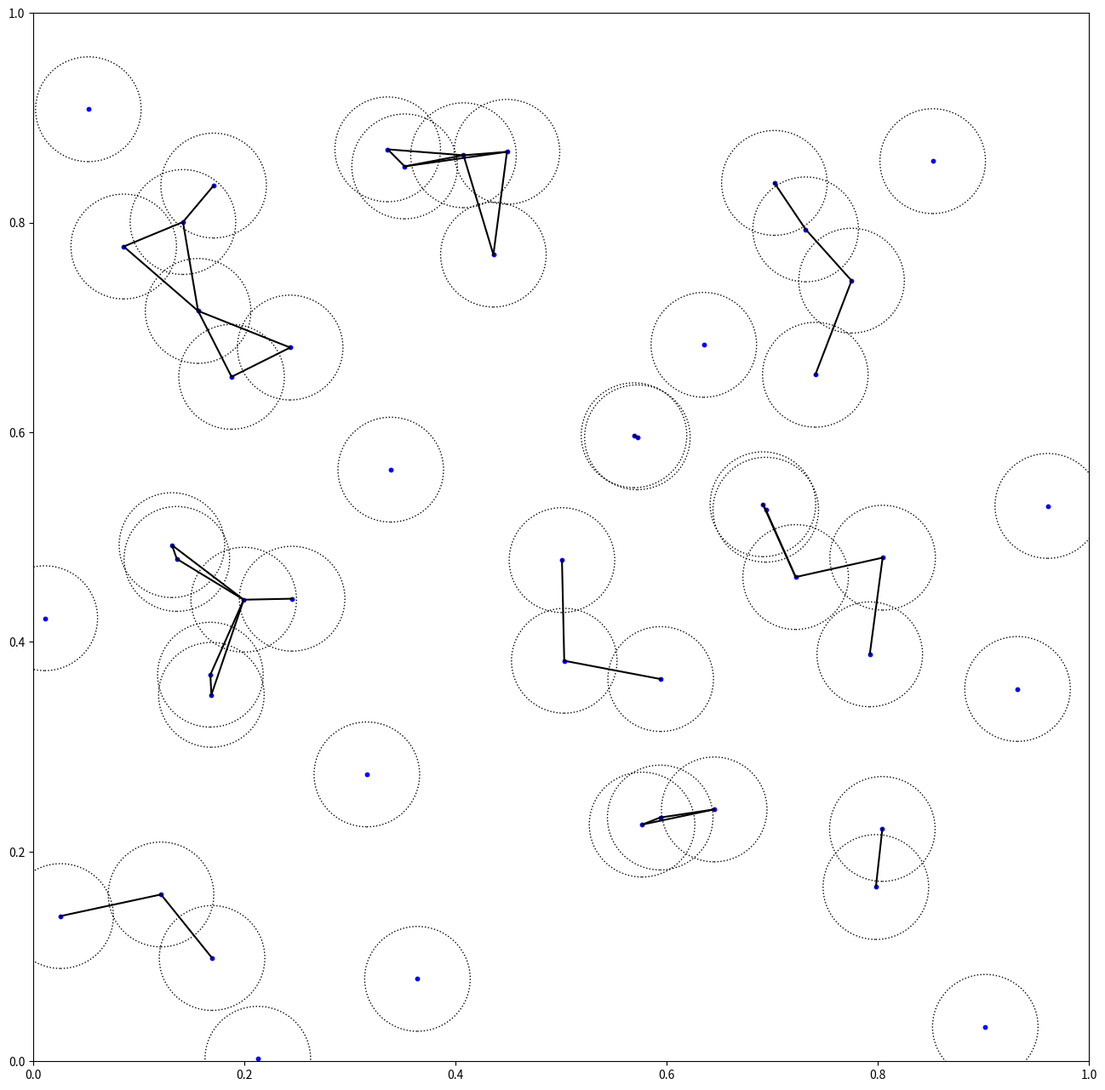

This figure's Python source: (Note: this script raises an exception after producing the figure.)
import numpy as np
from scipy.spatial import Voronoi
import matplotlib.pyplot as plt
from datetime import datetime
from scipy.spatial.distance import cdist

import networkx as nx


#%% Classe da rede de Voronoi

class Voronoi_network(object):
    
    def __init__(self, n, average_degreee, bounded = True):
        
        # Define os principais parâmetros
        self.n = n
        self.average_degreee = average_degreee
        self.bounded = bounded
              
        # Gera as coordenadas a partir de uma distribuição uniforme
        self.coord = np.random.rand(n,2)
        
        # Realiza a tesselação de Voronoi. A variável connection guarda os pares
        # de índices dos pontos que geram céluas contíguas.
        
        # Caso limitado: tesselação é realizada com quatro cópias dos pontos
        # refletidas acima, abaixo e aos lados, de maneira que as células
        # acabem nas bordas de [0,1]x[0,1]
        if self.bounded:
            aux = np.concatenate((self.coord, self.coord, self.coord, self.coord))
            
            aux[0:n,1] = 2-1*self.coord[:,1] # up
            aux[n:2*n,1] = -1*self.coord[:,1] # down
            aux[2*n:3*n,0] = -1*self.coord[:,0] # left
            aux[3*n:4*n,0] = 2-1*self.coord[:,0] # right
            
            self.vor = Voronoi(np.concatenate((self.coord, aux)))
                
            self.connection = self.vor.ridge_points[np.where(np.logical_not(np.logical_or(self.vor.ridge_points[:,1]>n, self.vor.ridge_points[:,0]>n) )) ]
            
        else:
            self.vor = Voronoi(self.coord)
            self.connection = self.vor.ridge_points
        
        # Cria grafo e conexões de acordo com a contiguidade das células
        self.G = nx.Graph()
        self.G.add_nodes_from(range(0,n))
        
        for i in range(np.size(self.connection,0)):
            self.G.add_edge(self.connection[i,0], self.connection[i,1])
        
                    
        # Obtem a média e o desvio padrão do grau
        self.degree = np.array(sorted([d for n, d in self.G.degree()], reverse=True))
        self.degree_mu = self.degree.mean()
        self.degree_sigma = self.degree.std()
        
        # Obtem a média e o desvio padrão do coeficiente de aglomeração
        self.clustering_coefficient = np.array(sorted([nx.clustering(self.G,n) for n in nx.clustering(self.G)],
                                       reverse=True))
        self.clustering_coefficient_mu = self.clustering_coefficient.mean()
        self.clustering_coefficient_sigma = self.clustering_coefficient.std()
        
        # Obtem a média e o desvio padrão do caminho mínimo para todos os pares de pontos
        # através do método de Floyd-Warshall
        fw_aux = np.asarray(nx.floyd_warshall_numpy(self.G)).reshape(-1)
        self.floyd_warshall = np.array(np.delete(fw_aux, np.where(np.logical_or(fw_aux == 0, fw_aux == float('inf')))), dtype=int)   
        self.shortest_path_length_mu = self.floyd_warshall.mean()
        self.shortest_path_length_sigma = self.floyd_warshall.std()
        
        #Identificador único do grafo gerado
        self.dt_string = datetime.now().strftime("_%d-%m-%Y_%H-%M-%S")
        
    # Gera uma visualização do grafo em png
    def Visualize(self):
        
        def voronoi_finite_polygons_2d(vor, radius=None):
                
            new_regions = []
            new_vertices = vor.vertices.tolist()
        
            center = vor.points.mean(axis=0)
            if radius is None:
                radius = vor.points.ptp().max()
        
            # Construct a map containing all ridges for a given point
            all_ridges = {}
            for (p1, p2), (v1, v2) in zip(vor.ridge_points, vor.ridge_vertices):
                all_ridges.setdefault(p1, []).append((p2, v1, v2))
                all_ridges.setdefault(p2, []).append((p1, v1, v2))
        
            # Reconstruct infinite regions
            for p1, region in enumerate(vor.point_region):
                vertices = vor.regions[region]
        
                if all(v >= 0 for v in vertices):
                    # finite region
                    new_regions.append(vertices)
                    continue
        
                # reconstruct a non-finite region
                ridges = all_ridges[p1]
                new_region = [v for v in vertices if v >= 0]
        
                for p2, v1, v2 in ridges:
                    if v2 < 0:
                        v1, v2 = v2, v1
                    if v1 >= 0:
                        # finite ridge: already in the region
                        continue
        
                    # Compute the missing endpoint of an infinite ridge
        
                    t = vor.points[p2] - vor.points[p1] # tangent
                    t /= np.linalg.norm(t)
                    n = np.array([-t[1], t[0]])  # normal
        
                    midpoint = vor.points[[p1, p2]].mean(axis=0)
                    direction = np.sign(np.dot(midpoint - center, n)) * n
                    far_point = vor.vertices[v2] + direction * radius
        
                    new_region.append(len(new_vertices))
                    new_vertices.append(far_point.tolist())
        
                # sort region counterclockwise
                vs = np.asarray([new_vertices[v] for v in new_region])
                c = vs.mean(axis=0)
                angles = np.arctan2(vs[:,1] - c[1], vs[:,0] - c[0])
                new_region = np.array(new_region)[np.argsort(angles)]
        
                # finish
                new_regions.append(new_region.tolist())
        
            return new_regions, np.asarray(new_vertices)
        
        
        regions, vertices = voronoi_finite_polygons_2d(self.vor)
        
        plt.figure(figsize=(8,8))
        
        # colorize
        for region in regions:
            polygon = vertices[region]
            plt.fill(*zip(*polygon), alpha=0.4, edgecolor='black', linestyle='dotted')
            
        plt.scatter(self.coord[:,0], self.coord[:,1], s=10, color='black')
        for i in range(np.size(self.connection,0)):
            plt.plot(self.coord[self.connection[i]][:,0],
                     self.coord[self.connection[i]][:,1],
                     '-', color='black')
        
        if self.bounded:
            plt.xlim(0, 1)
            plt.ylim(0, 1)
        else:
            plt.xlim(-0.5, 1.5)
            plt.ylim(-0.5, 1.5)
        
        filename = 'img/Voronoi_n='+str(self.n)
        plt.savefig(filename+self.dt_string+'.png',
                    dpi=200, bbox_inches='tight')
        
        
    # Confecciona o histograma do grau
    def Plot_Degree_Histogram(self):
        bins = np.arange(0, self.degree.max()+2)-0.5        
        
        text = '\n'.join((
                r'$\mu=%.2f$' % (self.degree_mu, ),
                r'$\sigma=%.2f$' % (self.degree_sigma, )))
        
        
        fig = plt.figure(figsize=(8,4.5))
        ax = fig.add_axes([0, 0, 1, 1])
        
        plt.hist(self.degree, bins, label='Graph', color='#3971cc', edgecolor='#303030',
                 linewidth=1.5, density=True, zorder=1)
        
        
        plt.legend(loc='best', fontsize=18)
        plt.xticks(range(self.degree.max()+1), fontsize = 14)
        plt.yticks(fontsize = 14)
        plt.xlim(bins[0], bins[-1])
        plt.xlabel('Degree', fontsize=18)
        plt.ylabel('Relative Frequency', fontsize=18)
        plt.grid(axis='y')
        plt.text(0.86,0.7, text,
                 size = 20, verticalalignment='top', horizontalalignment='center',
                 color='#3971cc', bbox={'facecolor': 'white', 'alpha': 0.8,
                                      'pad': 0.5, 'boxstyle': 'round'},
                 transform = ax.transAxes)
        
        filename = 'img/Voronoi_Degree_n='+str(self.n)+'_mu='+str(self.average_degreee)
        plt.savefig(filename+self.dt_string+'.png',
                    dpi=200, bbox_inches='tight')


    # Confecciona o histograma do coeficiente de aglomeração
    def Plot_Clustering_Coefficient_Histogram(self):
        
        bins = np.linspace(0, 1, num=11)
            
        text = '\n'.join((
                r'$\mu=%.2f$' % (self.clustering_coefficient_mu, ),
                r'$\sigma=%.2f$' % (self.clustering_coefficient_sigma, )))
        
        
        fig = plt.figure(figsize=(8,4.5))
        ax = fig.add_axes([0, 0, 1, 1])
        
        weights = np.ones_like(self.clustering_coefficient)/float(len(self.clustering_coefficient))
        
        plt.hist(self.clustering_coefficient, bins, label='Graph', color='#3971cc', edgecolor='#303030',
                 linewidth=1.5, weights=weights, zorder=1)
        
        # plt.legend(loc='best', fontsize=18)
        plt.xticks(bins, fontsize = 14)
        plt.yticks(fontsize = 14)
        plt.xlim(bins[0], bins[-1])
        plt.xlabel('Clustering Coefficient', fontsize=18)
        plt.ylabel('Relative Frequency', fontsize=18)
        plt.grid(axis='y')
        plt.text(0.88,0.92, text,
                 size = 20, verticalalignment='top', horizontalalignment='center',
                 color='#3971cc', bbox={'facecolor': 'white', 'alpha': 0.8,
                                      'pad': 0.5, 'boxstyle': 'round'},
                 transform = ax.transAxes)
        
        filename = 'img/Voronoi_Clustering_Coefficient_n='+str(self.n)+'_mu='+str(self.average_degreee)
        plt.savefig(filename+self.dt_string+'.png',
                    dpi=200, bbox_inches='tight')


    # Confecciona o histograma do caminho mínimo
    def Plot_Shortest_Path_Length_Histogram(self):
    
        bins = np.arange(1, self.floyd_warshall.max()+2)-0.5
        
        text = '\n'.join((
                r'$\mu=%.2f$' % (self.shortest_path_length_mu, ),
                r'$\sigma=%.2f$' % (self.shortest_path_length_sigma, )))
        
        fig = plt.figure(figsize=(8,4.5))
        ax = fig.add_axes([0, 0, 1, 1])
        
        plt.hist(self.floyd_warshall, bins, label='Graph', color='#3971cc', edgecolor='#303030',
                 linewidth=1.5, density=True, zorder=1)
        
        # plt.legend(loc='best', fontsize=18)
        plt.xticks(range(self.floyd_warshall.max()+1), fontsize = 14)
        plt.yticks(fontsize = 14)
        plt.xlim(bins[0], bins[-1])
        plt.xlabel('Shortest Path Length', fontsize=18)
        plt.ylabel('Relative Frequency', fontsize=18)
        plt.grid(axis='y')
        plt.text(0.88,0.92, text,
                 size = 20, verticalalignment='top', horizontalalignment='center',
                 color='#3971cc', bbox={'facecolor': 'white', 'alpha': 0.8,
                                      'pad': 0.5, 'boxstyle': 'round'},
                 transform = ax.transAxes)
        
        filename = 'img/Voronoi_Shortest_Path_Length_n='+str(self.n)+'_mu='+str(self.average_degreee)
        plt.savefig(filename+self.dt_string+'.png',
                    dpi=200, bbox_inches='tight')
        

#%% Classe da rede geométrica

class Geometric_network(object):
    
    def __init__(self, n, r):
        
        # Define os principais parâmetros
        self.n = n
        self.r = r
              
        # Gera as coordenadas a partir de uma distribuição uniforme
        self.coord = np.random.rand(n,2)
        
        # Calcula as distâncias entre cada par de pontos
        self.dist = cdist(self.coord, self.coord)
        self.connection = np.unique(np.sort(np.transpose(np.array(np.where(np.logical_and(self.dist > 0, self.dist < 2*r))))), axis=0)

        
        # Cria grafo e conexões de acordo com a contiguidade das células
        self.G = nx.Graph()
        self.G.add_nodes_from(range(0,n))
        
        self.G.add_edges_from(self.connection)
        
                    
        # Obtem a média e o desvio padrão do grau
        self.degree = np.array(sorted([d for n, d in self.G.degree()], reverse=True))
        self.degree_mu = self.degree.mean()
        self.degree_sigma = self.degree.std()
        
        # Obtem a média e o desvio padrão do coeficiente de aglomeração
        self.clustering_coefficient = np.array(sorted([nx.clustering(self.G,n) for n in nx.clustering(self.G)],
                                       reverse=True))
        self.clustering_coefficient_mu = self.clustering_coefficient.mean()
        self.clustering_coefficient_sigma = self.clustering_coefficient.std()
        
        # Obtem a média e o desvio padrão do caminho mínimo para todos os pares de pontos
        # através do método de Floyd-Warshall
        fw_aux = np.asarray(nx.floyd_warshall_numpy(self.G)).reshape(-1)
        self.floyd_warshall = np.array(np.delete(fw_aux, np.where(np.logical_or(fw_aux == 0, fw_aux == float('inf')))), dtype=int)   
        self.shortest_path_length_mu = self.floyd_warshall.mean()
        self.shortest_path_length_sigma = self.floyd_warshall.std()
        
        #Identificador único do grafo gerado
        self.dt_string = datetime.now().strftime("_%d-%m-%Y_%H-%M-%S")
        
    # Gera uma visualização do grafo em png
    def Visualize(self):
        
        # plt.figure(figsize=(8,8))
        
        fig, ax = plt.subplots(figsize=(16,16))
        
        for i in range(self.n):
            circle = plt.Circle((self.coord[i,0], self.coord[i,1]), radius=self.r,
                                 fill=False, edgecolor='black', linestyle='dotted')
            ax.add_artist(circle)
        
        plt.scatter(self.coord[:,0], self.coord[:,1], s=10, color='blue')
        for i in range(np.size(self.connection,0)):
            plt.plot(self.coord[self.connection[i]][:,0],
                     self.coord[self.connection[i]][:,1],
                     '-', color='black')
        
        
        plt.xlim(0, 1)
        plt.ylim(0, 1)
        
        filename = 'img/Geometric_n='+str(self.n)+'_r='+str(self.r)
        plt.savefig(filename+self.dt_string+'.png',
                    dpi=200, bbox_inches='tight')
        
        
    # Confecciona o histograma do grau
    def Plot_Degree_Histogram(self):
        bins = np.arange(0, self.degree.max()+2)-0.5        
        
        text = '\n'.join((
                r'$\mu=%.2f$' % (self.degree_mu, ),
                r'$\sigma=%.2f$' % (self.degree_sigma, )))
        
        
        fig = plt.figure(figsize=(8,4.5))
        ax = fig.add_axes([0, 0, 1, 1])
        
        plt.hist(self.degree, bins, label='Graph', color='#3971cc', edgecolor='#303030',
                 linewidth=1.5, density=True, zorder=1)
        
        
        plt.legend(loc='best', fontsize=18)
        plt.xticks(range(self.degree.max()+1), fontsize = 14)
        plt.yticks(fontsize = 14)
        plt.xlim(bins[0], bins[-1])
        plt.xlabel('Degree', fontsize=18)
        plt.ylabel('Relative Frequency', fontsize=18)
        plt.grid(axis='y')
        plt.text(0.86,0.7, text,
                 size = 20, verticalalignment='top', horizontalalignment='center',
                 color='#3971cc', bbox={'facecolor': 'white', 'alpha': 0.8,
                                      'pad': 0.5, 'boxstyle': 'round'},
                 transform = ax.transAxes)
        
        filename = 'img/Geometric_Degree_n='+str(self.n)+'_r='+str(self.r)
        plt.savefig(filename+self.dt_string+'.png',
                    dpi=200, bbox_inches='tight')


    # Confecciona o histograma do coeficiente de aglomeração
    def Plot_Clustering_Coefficient_Histogram(self):
        
        bins = np.linspace(0, 1, num=11)
            
        text = '\n'.join((
                r'$\mu=%.2f$' % (self.clustering_coefficient_mu, ),
                r'$\sigma=%.2f$' % (self.clustering_coefficient_sigma, )))
        
        
        fig = plt.figure(figsize=(8,4.5))
        ax = fig.add_axes([0, 0, 1, 1])
        
        weights = np.ones_like(self.clustering_coefficient)/float(len(self.clustering_coefficient))
        
        plt.hist(self.clustering_coefficient, bins, label='Graph', color='#3971cc', edgecolor='#303030',
                 linewidth=1.5, weights=weights, zorder=1)
        
        # plt.legend(loc='best', fontsize=18)
        plt.xticks(bins, fontsize = 14)
        plt.yticks(fontsize = 14)
        plt.xlim(bins[0], bins[-1])
        plt.xlabel('Clustering Coefficient', fontsize=18)
        plt.ylabel('Relative Frequency', fontsize=18)
        plt.grid(axis='y')
        plt.text(0.88,0.92, text,
                 size = 20, verticalalignment='top', horizontalalignment='center',
                 color='#3971cc', bbox={'facecolor': 'white', 'alpha': 0.8,
                                      'pad': 0.5, 'boxstyle': 'round'},
                 transform = ax.transAxes)
        
        filename = 'img/Geometric_Clustering_Coefficient_n='+str(self.n)+'_r='+str(self.r)
        plt.savefig(filename+self.dt_string+'.png',
                    dpi=200, bbox_inches='tight')


    # Confecciona o histograma do caminho mínimo
    def Plot_Shortest_Path_Length_Histogram(self):
    
        bins = np.arange(1, self.floyd_warshall.max()+2)-0.5
        
        text = '\n'.join((
                r'$\mu=%.2f$' % (self.shortest_path_length_mu, ),
                r'$\sigma=%.2f$' % (self.shortest_path_length_sigma, )))
        
        fig = plt.figure(figsize=(8,4.5))
        ax = fig.add_axes([0, 0, 1, 1])
        
        plt.hist(self.floyd_warshall, bins, label='Graph', color='#3971cc', edgecolor='#303030',
                 linewidth=1.5, density=True, zorder=1)
        
        # plt.legend(loc='best', fontsize=18)
        plt.xticks(range(self.floyd_warshall.max()+1), fontsize = 14)
        plt.yticks(fontsize = 14)
        plt.xlim(bins[0], bins[-1])
        plt.xlabel('Shortest Path Length', fontsize=18)
        plt.ylabel('Relative Frequency', fontsize=18)
        plt.grid(axis='y')
        plt.text(0.88,0.92, text,
                 size = 20, verticalalignment='top', horizontalalignment='center',
                 color='#3971cc', bbox={'facecolor': 'white', 'alpha': 0.8,
                                      'pad': 0.5, 'boxstyle': 'round'},
                 transform = ax.transAxes)
        
        filename = 'img/Geometric_Shortest_Path_Length_n='+str(self.n)+'_r='+str(self.r)
        plt.savefig(filename+self.dt_string+'.png',
                    dpi=200, bbox_inches='tight')
        

#%% Rodando

n = 50
r = 0.05

Geo = Geometric_network(n, r)
Geo.Visualize()
#%%
Geo.Plot_Degree_Histogram()
Geo.Plot_Clustering_Coefficient_Histogram()
Geo.Plot_Shortest_Path_Length_Histogram()
# print(Geo.dist)

#%% Voronoi

# n = 50
# average_degreee = 2

# VO = Voronoi_network(n, average_degreee, bounded = False)
# VO.Visualize()

# VO.Plot_Degree_Histogram()
# VO.Plot_Clustering_Coefficient_Histogram()
# VO.Plot_Shortest_Path_Length_Histogram()
